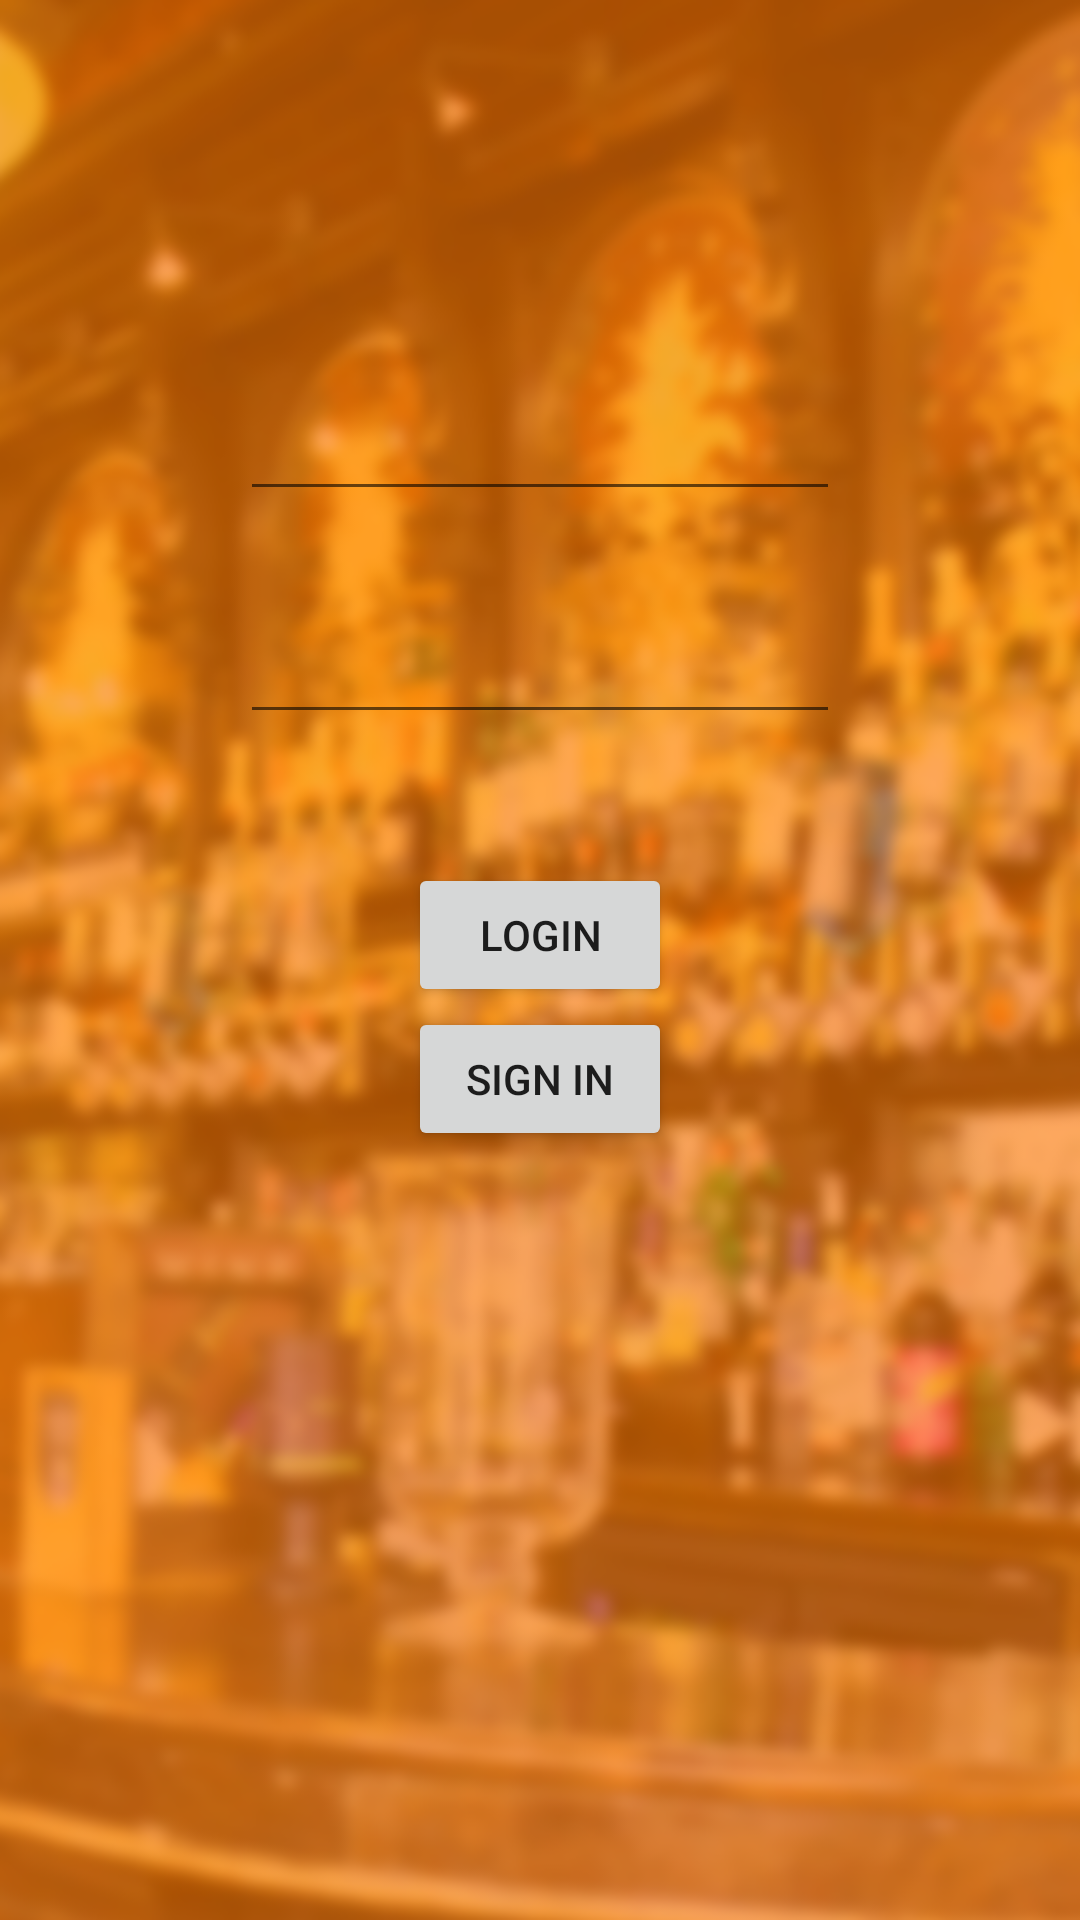

The Android layout XML behind this screen, and the referenced resources:
<!-- AndroidManifest.xml: application theme AppTheme -->
<!-- res/layout/activity_login.xml -->
<?xml version="1.0" encoding="utf-8"?>

<RelativeLayout xmlns:android="http://schemas.android.com/apk/res/android"
    xmlns:tools="http://schemas.android.com/tools" android:layout_width="match_parent"
    android:layout_height="match_parent" tools:context=".MainActivity"
    android:background="@drawable/main"
    >


    <EditText
        android:layout_width="200dp"
        android:layout_height="wrap_content"
        android:id="@+id/email"
        android:layout_alignParentTop="true"
        android:layout_centerHorizontal="true"
        android:layout_marginTop="129dp" />

    <EditText
        android:layout_width="200dp"
        android:layout_height="wrap_content"
        android:inputType="textPassword"
        android:ems="10"
        android:id="@+id/password"
        android:layout_below="@+id/email"
        android:layout_centerHorizontal="true"
        android:layout_marginTop="33dp" />

    <Button
        android:layout_width="wrap_content"
        android:layout_height="wrap_content"
        android:text="LOGIN"
        android:id="@+id/login_button"
        android:layout_below="@+id/password"
        android:layout_centerHorizontal="true"
        android:layout_marginTop="43dp" />

    <Button
        android:layout_width="wrap_content"
        android:layout_height="wrap_content"
        android:text="SIGN IN"
        android:id="@+id/singin_button"
        android:layout_below="@+id/login_button"
        android:layout_alignStart="@+id/login_button" />
</RelativeLayout>
<!-- resources referenced by this layout -->
<resources>
  <!-- drawable main: png bitmap (drawable, 943301 bytes) -->
  <style name="AppTheme" parent="Theme.AppCompat.Light.NoActionBar">
  
          <item name="colorPrimary">@color/colorPrimary</item>
          <item name="colorPrimaryDark">@color/colorPrimaryDark</item>
          <item name="colorAccent">@color/colorAccent</item>
          <item name="android:colorBackground">@color/background_material_light</item>
      </style>
  <color name="colorPrimary">#8bc34a</color>
  <color name="colorPrimaryDark">#5d9538</color>
  <color name="colorAccent">#FF4081</color>
  <color name="background_material_light">#ffffff</color>
</resources>
